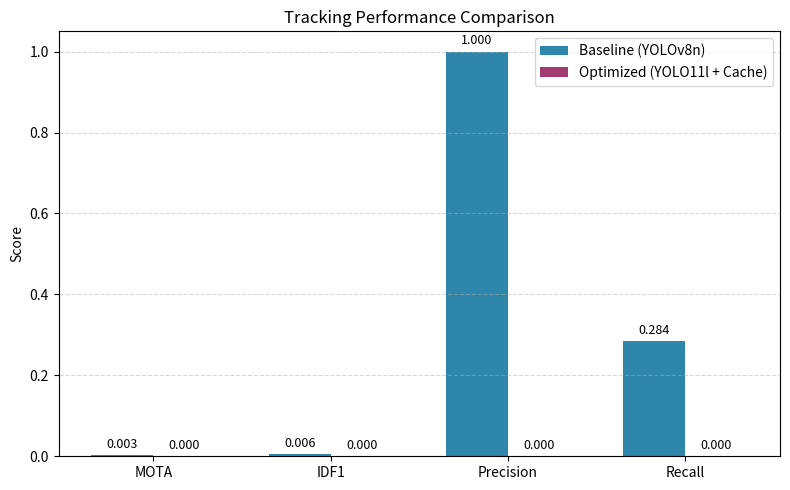

This figure's Python source: (Note: this script raises an exception after producing the figure.)
import json, os, matplotlib.pyplot as plt, numpy as np
baseline = {'MOTA':0.003183,'IDF1':0.005543,'Precision':1.0,'Recall':0.284458}
optimized = {'MOTA':0.0,'IDF1':0.0,'Precision':0.0,'Recall':0.0}
metrics = ['MOTA','IDF1','Precision','Recall']
baseline_vals = [baseline[m] for m in metrics]
optimized_vals = [optimized[m] for m in metrics]
x = np.arange(len(metrics)); width=0.35
fig, ax = plt.subplots(figsize=(8,5))
rects1 = ax.bar(x-width/2,baseline_vals,width,label='Baseline (YOLOv8n)',color='#2E86AB')
rects2 = ax.bar(x+width/2,optimized_vals,width,label='Optimized (YOLO11l + Cache)',color='#A23B72')
ax.set_ylabel('Score'); ax.set_title('Tracking Performance Comparison')
ax.set_xticks(x); ax.set_xticklabels(metrics); ax.legend(); ax.grid(axis='y',linestyle='--',alpha=0.5)
for rect in rects1+rects2:
    height=rect.get_height()
    ax.annotate(f'{height:.3f}',xy=(rect.get_x()+rect.get_width()/2,height),xytext=(0,3),textcoords="offset points",ha='center',va='bottom',fontsize=9)
plt.tight_layout(); plt.savefig('output/figures/optimization_comparison.png',dpi=300,bbox_inches='tight'); plt.close()
print("对比图表已保存至 output/figures/optimization_comparison.png")
